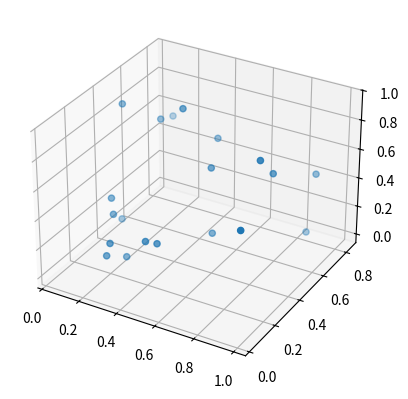

The script that saved this image:
#!/usr/bin/env python3
# -*- coding: utf-8 -*-
"""
Created on Mon Sep 26 22:14:36 2022

[redacted]
"""
import numpy as np
import scipy
from scipy.stats import ttest_ind
a=np.random.normal(0,1,1000)
b=np.random.normal(0,0.5,1000)
c=np.random.normal(0.1,1,1000)
ttest_ind(a,b)
ttest_ind(a,c)

import matplotlib.pylab as plt

x=np.random.random(100)
x
#plt.plot(x)
#plt.show()


from mpl_toolkits.mplot3d import Axes3D
u=np.random.random(20)
y=np.random.random(20)
z=np.random.random(20)
fig=plt.figure()
ax=fig.add_subplot(111,projection='3d')
ax.scatter(u,y,z)
plt.show()

